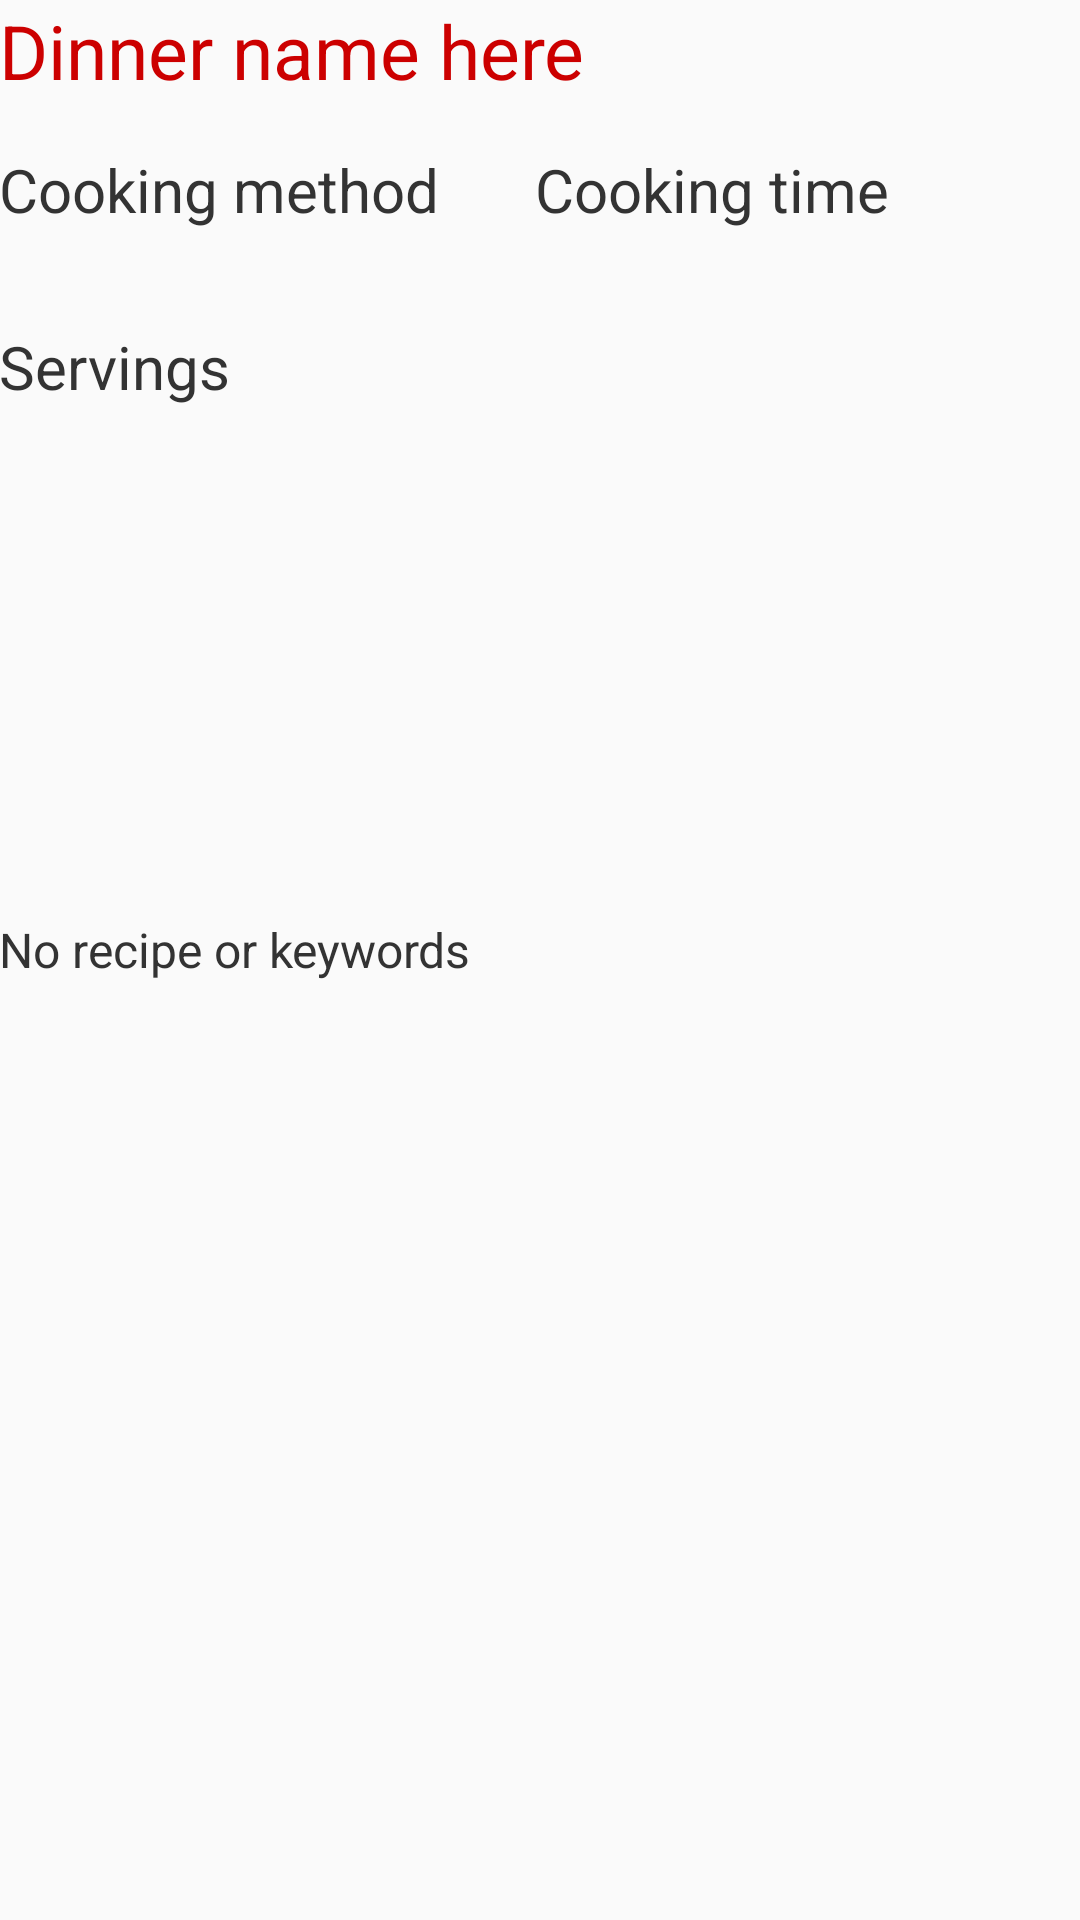

The Android layout XML behind this screen, and the referenced resources:
<!-- AndroidManifest.xml: application theme AppTheme -->
<!-- res/layout/activity_view_dinner.xml -->
<LinearLayout xmlns:android="http://schemas.android.com/apk/res/android"
    xmlns:tools="http://schemas.android.com/tools"
    android:layout_width="match_parent"
    android:layout_height="match_parent"
    android:orientation="vertical"
    android:paddingLeft="@dimen/activity_horizontal_margin"
    android:paddingRight="@dimen/activity_horizontal_margin"
    android:paddingTop="@dimen/activity_vertical_margin"
    android:paddingBottom="@dimen/activity_vertical_margin"
    tools:context="com.example.marika.dinnerhalp.ViewDinnerActivity">

    <TextView android:id="@+id/section_label"
        android:layout_width="wrap_content"
        android:layout_height="wrap_content"
        android:paddingBottom="16dp"
        android:text="@string/view_dinner_title"
        style="@style/HeaderText" />

    <ScrollView
        android:layout_width="match_parent"
        android:layout_height="match_parent">

        <LinearLayout
            android:layout_width="match_parent"
            android:layout_height="match_parent"
            android:orientation="vertical">

            <LinearLayout android:id="@+id/section2"
                android:layout_width="match_parent"
                android:layout_height="wrap_content"
                android:paddingBottom="32dp"
                android:orientation="horizontal">

                <TextView android:id="@+id/textview_method"
                    android:layout_width="wrap_content"
                    android:layout_height="wrap_content"
                    android:paddingRight="32dp"
                    android:text="Cooking method"
                    style="@style/ViewDinnerText"/>

                <TextView android:id="@+id/textview_time"
                    android:layout_width="wrap_content"
                    android:layout_height="wrap_content"
                    android:text="Cooking time"
                    style="@style/ViewDinnerText"/>

            </LinearLayout>

            <LinearLayout
                android:layout_width="match_parent"
                android:layout_height="wrap_content"
                android:orientation="vertical">

                <TextView android:id="@+id/textview_servings"
                    android:layout_width="wrap_content"
                    android:layout_height="wrap_content"
                    android:paddingBottom="32dp"
                    android:text="Servings"
                    style="@style/ViewDinnerText"/>

                <ImageView android:id="@+id/image_dinner_thumb"
                    android:layout_width="192dp"
                    android:layout_height="138dp"
                    android:paddingBottom="32dp"
                    android:scaleType="centerInside"
                    android:contentDescription="@string/image_dinner_picture"/>

                <TextView android:id="@+id/textview_recipe"
                    android:layout_width="match_parent"
                    android:layout_height="wrap_content"
                    android:text="@string/text_no_recipe"
                    style="@style/ViewDinnerRecipeText"/>

            </LinearLayout>

        </LinearLayout>
    </ScrollView>

</LinearLayout>
<!-- resources referenced by this layout -->
<resources>
  <string name="image_dinner_picture">Picture of current dinner</string>
  <string name="text_no_recipe">No recipe or keywords</string>
  <string name="view_dinner_title">Dinner name here</string>
  <style name="HeaderText">
              <item name="android:textSize">25sp</item>
              <item name="android:textColor">@color/colorPrimaryHighlight</item>
              <item name="android:textIsSelectable">true</item>
              <item name="android:clickable">false</item>
          </style>
  <style name="ViewDinnerRecipeText" parent="ViewDinnerText">
          <item name="android:textSize">16sp</item>
          <item name="android:textIsSelectable">true</item>
      </style>
  <style name="ViewDinnerText">
          <item name="android:textSize">20sp</item>
          <item name="android:textColor">@color/colorDefaultText</item>
      </style>
  <style name="AppTheme" parent="Base.Theme.AppCompat.Light.DarkActionBar">
          
          <item name="android:actionModeBackground">@color/colorPrimaryHighlight</item>
          <item name="android:actionModeShareDrawable" tools:targetApi="lollipop">@drawable/ic_action_share</item>
          
          <item name="homeAsUpIndicator">@drawable/ic_action_previous_item</item>
          <item name="android:colorMultiSelectHighlight">@color/colorCABHighlight</item>
          <item name="android:colorLongPressedHighlight">@color/colorCABHighlight</item>
          <item name="android:textColorHighlight">@color/colorCABHighlight</item>
  
          <item name="android:alertDialogTheme">@style/CustomAlertDialogTheme</item>
      </style>
  <color name="colorPrimaryHighlight">#cc0000</color>
  <color name="colorDefaultText">#333333</color>
  <color name="colorCABHighlight">#cc6666</color>
  <style name="CustomAlertDialogTheme" parent="Base.Theme.AppCompat.Light.Dialog.Alert">
          <item name="android:borderlessButtonStyle">@style/Widget.Custom.Button.Borderless</item>
      </style>
  <style name="Widget.Custom.Button.Borderless" parent="Widget.AppCompat.Button.Borderless">
          <item name="android:textAppearanceMedium">@color/colorCABHighlight</item>
      </style>
</resources>
